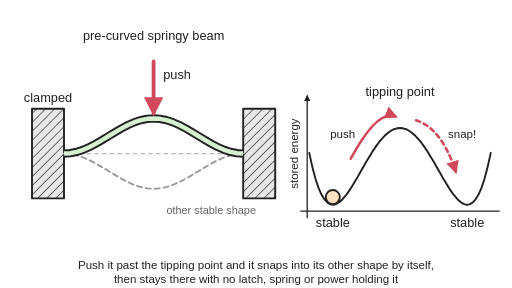
t = 0.00 s
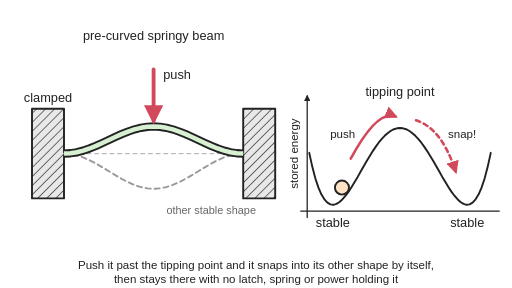
t = 0.99 s
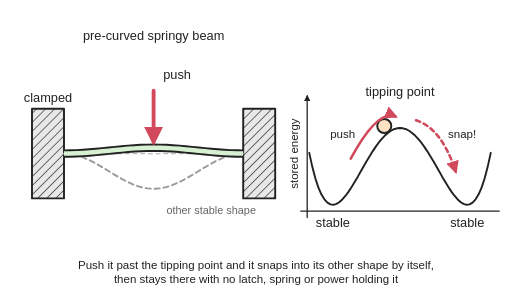
t = 2.00 s
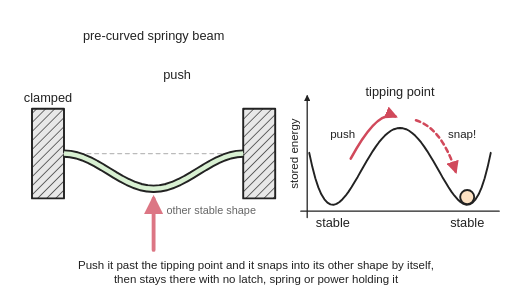
t = 2.93 s
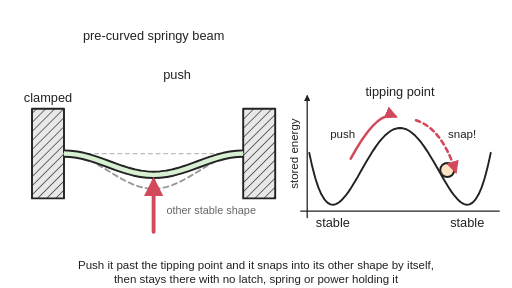
t = 3.97 s
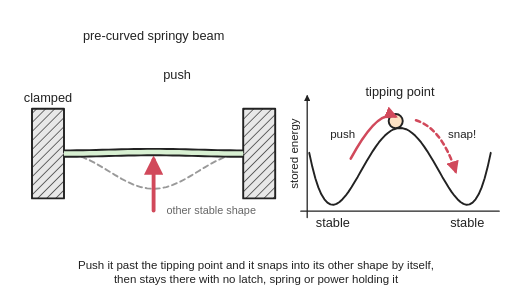
t = 4.99 s

The animated SVG that drew these frames (rendered in a browser with its animation timeline set to each time). Animation: 8 SMIL elements (animate=6,animateTransform=2); one cycle of 6.00 s, repeats indefinitely.

<svg xmlns="http://www.w3.org/2000/svg" viewBox="0 0 800 450" width="800" height="450" role="img">
<title>A bistable compliant mechanism: a pre-curved springy beam clamped at both ends is pushed down until it flattens at its tipping point and then snaps into the opposite curve, shown beside a ball-on-a-hill energy curve with two valleys (the two stable shapes) and one peak; the beam is pushed down and snaps over, then pushed up and snaps back, while the ball climbs the hill and rolls into the other valley.</title>
<rect width="800" height="450" fill="#ffffff"/>
<defs>
<marker id="ah" viewBox="0 0 10 10" refX="8" refY="5" markerWidth="5" markerHeight="5" orient="auto-start-reverse"><path d="M0,0 L10,5 L0,10 z" fill="#d1495b"/></marker>
<marker id="ak" viewBox="0 0 10 10" refX="8" refY="5" markerWidth="5" markerHeight="5" orient="auto-start-reverse"><path d="M0,0 L10,5 L0,10 z" fill="#222"/></marker>
<pattern id="hatch" width="10" height="10" patternUnits="userSpaceOnUse" patternTransform="rotate(45)"><rect width="10" height="10" fill="#e8e8e8"/><line x1="0" y1="0" x2="0" y2="10" stroke="#222" stroke-width="2"/></pattern>
</defs>
<g stroke-linejoin="round" stroke-linecap="round">
<rect x="50" y="170" width="50" height="140" fill="url(#hatch)" stroke="#222" stroke-width="3"/>
<rect x="380" y="170" width="50" height="140" fill="url(#hatch)" stroke="#222" stroke-width="3"/>
<line x1="100" y1="240" x2="380" y2="240" stroke="#bbb" stroke-width="2" stroke-dasharray="6 6"/>
<path d="M100,240 L110,240.7 L120,242.7 L130,246 L140,250.4 L150,255.6 L160,261.4 L170,267.5 L180,273.6 L190,279.4 L200,284.6 L210,289 L220,292.3 L230,294.3 L240,295 L250,294.3 L260,292.3 L270,289 L280,284.6 L290,279.4 L300,273.6 L310,267.5 L320,261.4 L330,255.6 L340,250.4 L350,246 L360,242.7 L370,240.7 L380,240" fill="none" stroke="#999" stroke-width="3" stroke-dasharray="8 6"/>
<path d="M100,240 L110,239.3 L120,237.3 L130,234 L140,229.6 L150,224.4 L160,218.6 L170,212.5 L180,206.4 L190,200.6 L200,195.4 L210,191 L220,187.7 L230,185.7 L240,185 L250,185.7 L260,187.7 L270,191 L280,195.4 L290,200.6 L300,206.4 L310,212.5 L320,218.6 L330,224.4 L340,229.6 L350,234 L360,237.3 L370,239.3 L380,240" fill="none" stroke="#222" stroke-width="13" stroke-linecap="butt"><animate attributeName="d" dur="6s" repeatCount="indefinite" keyTimes="0;0.1;0.38;0.43;0.55;0.83;0.88;1" values="M100,240 L110,239.3 L120,237.3 L130,234 L140,229.6 L150,224.4 L160,218.6 L170,212.5 L180,206.4 L190,200.6 L200,195.4 L210,191 L220,187.7 L230,185.7 L240,185 L250,185.7 L260,187.7 L270,191 L280,195.4 L290,200.6 L300,206.4 L310,212.5 L320,218.6 L330,224.4 L340,229.6 L350,234 L360,237.3 L370,239.3 L380,240;M100,240 L110,239.3 L120,237.3 L130,234 L140,229.6 L150,224.4 L160,218.6 L170,212.5 L180,206.4 L190,200.6 L200,195.4 L210,191 L220,187.7 L230,185.7 L240,185 L250,185.7 L260,187.7 L270,191 L280,195.4 L290,200.6 L300,206.4 L310,212.5 L320,218.6 L330,224.4 L340,229.6 L350,234 L360,237.3 L370,239.3 L380,240;M100,240 L110,240 L120,240 L130,240 L140,240 L150,240 L160,240 L170,240 L180,240 L190,240 L200,240 L210,240 L220,240 L230,240 L240,240 L250,240 L260,240 L270,240 L280,240 L290,240 L300,240 L310,240 L320,240 L330,240 L340,240 L350,240 L360,240 L370,240 L380,240;M100,240 L110,240.7 L120,242.7 L130,246 L140,250.4 L150,255.6 L160,261.4 L170,267.5 L180,273.6 L190,279.4 L200,284.6 L210,289 L220,292.3 L230,294.3 L240,295 L250,294.3 L260,292.3 L270,289 L280,284.6 L290,279.4 L300,273.6 L310,267.5 L320,261.4 L330,255.6 L340,250.4 L350,246 L360,242.7 L370,240.7 L380,240;M100,240 L110,240.7 L120,242.7 L130,246 L140,250.4 L150,255.6 L160,261.4 L170,267.5 L180,273.6 L190,279.4 L200,284.6 L210,289 L220,292.3 L230,294.3 L240,295 L250,294.3 L260,292.3 L270,289 L280,284.6 L290,279.4 L300,273.6 L310,267.5 L320,261.4 L330,255.6 L340,250.4 L350,246 L360,242.7 L370,240.7 L380,240;M100,240 L110,240 L120,240 L130,240 L140,240 L150,240 L160,240 L170,240 L180,240 L190,240 L200,240 L210,240 L220,240 L230,240 L240,240 L250,240 L260,240 L270,240 L280,240 L290,240 L300,240 L310,240 L320,240 L330,240 L340,240 L350,240 L360,240 L370,240 L380,240;M100,240 L110,239.3 L120,237.3 L130,234 L140,229.6 L150,224.4 L160,218.6 L170,212.5 L180,206.4 L190,200.6 L200,195.4 L210,191 L220,187.7 L230,185.7 L240,185 L250,185.7 L260,187.7 L270,191 L280,195.4 L290,200.6 L300,206.4 L310,212.5 L320,218.6 L330,224.4 L340,229.6 L350,234 L360,237.3 L370,239.3 L380,240;M100,240 L110,239.3 L120,237.3 L130,234 L140,229.6 L150,224.4 L160,218.6 L170,212.5 L180,206.4 L190,200.6 L200,195.4 L210,191 L220,187.7 L230,185.7 L240,185 L250,185.7 L260,187.7 L270,191 L280,195.4 L290,200.6 L300,206.4 L310,212.5 L320,218.6 L330,224.4 L340,229.6 L350,234 L360,237.3 L370,239.3 L380,240"/></path>
<path d="M100,240 L110,239.3 L120,237.3 L130,234 L140,229.6 L150,224.4 L160,218.6 L170,212.5 L180,206.4 L190,200.6 L200,195.4 L210,191 L220,187.7 L230,185.7 L240,185 L250,185.7 L260,187.7 L270,191 L280,195.4 L290,200.6 L300,206.4 L310,212.5 L320,218.6 L330,224.4 L340,229.6 L350,234 L360,237.3 L370,239.3 L380,240" fill="none" stroke="#d8f0d2" stroke-width="7" stroke-linecap="butt"><animate attributeName="d" dur="6s" repeatCount="indefinite" keyTimes="0;0.1;0.38;0.43;0.55;0.83;0.88;1" values="M100,240 L110,239.3 L120,237.3 L130,234 L140,229.6 L150,224.4 L160,218.6 L170,212.5 L180,206.4 L190,200.6 L200,195.4 L210,191 L220,187.7 L230,185.7 L240,185 L250,185.7 L260,187.7 L270,191 L280,195.4 L290,200.6 L300,206.4 L310,212.5 L320,218.6 L330,224.4 L340,229.6 L350,234 L360,237.3 L370,239.3 L380,240;M100,240 L110,239.3 L120,237.3 L130,234 L140,229.6 L150,224.4 L160,218.6 L170,212.5 L180,206.4 L190,200.6 L200,195.4 L210,191 L220,187.7 L230,185.7 L240,185 L250,185.7 L260,187.7 L270,191 L280,195.4 L290,200.6 L300,206.4 L310,212.5 L320,218.6 L330,224.4 L340,229.6 L350,234 L360,237.3 L370,239.3 L380,240;M100,240 L110,240 L120,240 L130,240 L140,240 L150,240 L160,240 L170,240 L180,240 L190,240 L200,240 L210,240 L220,240 L230,240 L240,240 L250,240 L260,240 L270,240 L280,240 L290,240 L300,240 L310,240 L320,240 L330,240 L340,240 L350,240 L360,240 L370,240 L380,240;M100,240 L110,240.7 L120,242.7 L130,246 L140,250.4 L150,255.6 L160,261.4 L170,267.5 L180,273.6 L190,279.4 L200,284.6 L210,289 L220,292.3 L230,294.3 L240,295 L250,294.3 L260,292.3 L270,289 L280,284.6 L290,279.4 L300,273.6 L310,267.5 L320,261.4 L330,255.6 L340,250.4 L350,246 L360,242.7 L370,240.7 L380,240;M100,240 L110,240.7 L120,242.7 L130,246 L140,250.4 L150,255.6 L160,261.4 L170,267.5 L180,273.6 L190,279.4 L200,284.6 L210,289 L220,292.3 L230,294.3 L240,295 L250,294.3 L260,292.3 L270,289 L280,284.6 L290,279.4 L300,273.6 L310,267.5 L320,261.4 L330,255.6 L340,250.4 L350,246 L360,242.7 L370,240.7 L380,240;M100,240 L110,240 L120,240 L130,240 L140,240 L150,240 L160,240 L170,240 L180,240 L190,240 L200,240 L210,240 L220,240 L230,240 L240,240 L250,240 L260,240 L270,240 L280,240 L290,240 L300,240 L310,240 L320,240 L330,240 L340,240 L350,240 L360,240 L370,240 L380,240;M100,240 L110,239.3 L120,237.3 L130,234 L140,229.6 L150,224.4 L160,218.6 L170,212.5 L180,206.4 L190,200.6 L200,195.4 L210,191 L220,187.7 L230,185.7 L240,185 L250,185.7 L260,187.7 L270,191 L280,195.4 L290,200.6 L300,206.4 L310,212.5 L320,218.6 L330,224.4 L340,229.6 L350,234 L360,237.3 L370,239.3 L380,240;M100,240 L110,239.3 L120,237.3 L130,234 L140,229.6 L150,224.4 L160,218.6 L170,212.5 L180,206.4 L190,200.6 L200,195.4 L210,191 L220,187.7 L230,185.7 L240,185 L250,185.7 L260,187.7 L270,191 L280,195.4 L290,200.6 L300,206.4 L310,212.5 L320,218.6 L330,224.4 L340,229.6 L350,234 L360,237.3 L370,239.3 L380,240"/></path>
<g><animateTransform attributeName="transform" type="translate" dur="6s" repeatCount="indefinite" keyTimes="0;0.1;0.38;0.43;0.48;0.92;1" values="0 0;0 0;0 55;0 55;0 24;0 0;0 0"/><animate attributeName="opacity" dur="6s" repeatCount="indefinite" keyTimes="0;0.1;0.38;0.43;0.48;0.92;1" values="1;1;1;1;0;0;1"/><line x1="240" y1="96" x2="240" y2="176" stroke="#d1495b" stroke-width="6" marker-end="url(#ah)"/></g>
<g opacity="0"><animateTransform attributeName="transform" type="translate" dur="6s" repeatCount="indefinite" keyTimes="0;0.45;0.5;0.55;0.83;0.88;0.93;1" values="0 26;0 26;0 0;0 0;0 -55;0 -55;0 -24;0 26"/><animate attributeName="opacity" dur="6s" repeatCount="indefinite" keyTimes="0;0.45;0.5;0.55;0.83;0.88;0.93;1" values="0;0;1;1;1;1;0;0"/><line x1="240" y1="384" x2="240" y2="304" stroke="#d1495b" stroke-width="6" marker-end="url(#ah)"/></g>
<line x1="470" y1="330" x2="780" y2="330" stroke="#222" stroke-width="2"/><line x1="480" y1="340" x2="480" y2="150" stroke="#222" stroke-width="2" marker-end="url(#ak)"/>
<path d="M483.2,238.8 L488,260.7 L492.7,278.6 L497.4,292.8 L502.1,303.7 L506.9,311.5 L511.6,316.7 L516.3,319.4 L521,320 L525.8,318.6 L530.5,315.7 L535.2,311.3 L540,305.8 L544.7,299.4 L549.4,292.2 L554.1,284.4 L558.9,276.4 L563.6,268.1 L568.3,259.8 L573,251.6 L577.8,243.7 L582.5,236.1 L587.2,229.1 L591.9,222.6 L596.6,216.9 L601.4,211.8 L606.1,207.7 L610.8,204.3 L615.6,201.9 L620.3,200.5 L625,200 L629.7,200.5 L634.5,201.9 L639.2,204.3 L643.9,207.7 L648.6,211.8 L653.4,216.9 L658.1,222.6 L662.8,229.1 L667.5,236.1 L672.2,243.7 L677,251.6 L681.7,259.8 L686.4,268.1 L691.1,276.4 L695.9,284.4 L700.6,292.2 L705.3,299.4 L710.1,305.8 L714.8,311.3 L719.5,315.7 L724.2,318.6 L729,320 L733.7,319.4 L738.4,316.7 L743.1,311.5 L747.9,303.7 L752.6,292.8 L757.3,278.6 L762,260.7 L766.8,238.8" fill="none" stroke="#222" stroke-width="3"/>
<circle cx="520" cy="308" r="11" fill="#fde2c4" stroke="#222" stroke-width="3"><animate attributeName="cx" dur="6s" repeatCount="indefinite" keyTimes="0;0.1;0.1233;0.1467;0.17;0.1933;0.2167;0.24;0.2633;0.2867;0.31;0.3333;0.3567;0.38;0.3842;0.3883;0.3925;0.3967;0.4008;0.405;0.4092;0.4133;0.4175;0.4217;0.4258;0.43;0.55;0.5733;0.5967;0.62;0.6433;0.6667;0.69;0.7133;0.7367;0.76;0.7833;0.8067;0.83;0.8342;0.8383;0.8425;0.8467;0.8508;0.855;0.8592;0.8633;0.8675;0.8717;0.8758;0.88;1" values="520;520;522.1;528.4;536.3;544.7;553.3;562.1;571.1;580.3;590;600.4;612;625;638;649.6;660;669.7;678.9;687.9;696.7;705.3;713.7;721.6;727.9;730;730;727.9;721.6;713.7;705.3;696.7;687.9;678.9;669.7;660;649.6;638;625;612;600.4;590;580.3;571.1;562.1;553.3;544.7;536.3;528.4;522.1;520;520"/><animate attributeName="cy" dur="6s" repeatCount="indefinite" keyTimes="0;0.1;0.1233;0.1467;0.17;0.1933;0.2167;0.24;0.2633;0.2867;0.31;0.3333;0.3567;0.38;0.3842;0.3883;0.3925;0.3967;0.4008;0.405;0.4092;0.4133;0.4175;0.4217;0.4258;0.43;0.55;0.5733;0.5967;0.62;0.6433;0.6667;0.69;0.7133;0.7367;0.76;0.7833;0.8067;0.83;0.8342;0.8383;0.8425;0.8467;0.8508;0.855;0.8592;0.8633;0.8675;0.8717;0.8758;0.88;1" values="308;308;307;301;290.4;276.9;261.8;246.5;231.6;218.1;206.3;196.9;190.4;188;190.4;196.9;206.3;218.1;231.6;246.5;261.8;276.9;290.4;301;307;308;308;307;301;290.4;276.9;261.8;246.5;231.6;218.1;206.3;196.9;190.4;188;190.4;196.9;206.3;218.1;231.6;246.5;261.8;276.9;290.4;301;307;308;308"/></circle>
<path d="M548,248 Q590,170 618,182" fill="none" stroke="#d1495b" stroke-width="4" marker-end="url(#ah)"/>
<path d="M650,188 Q690,200 712,268" fill="none" stroke="#d1495b" stroke-width="4" stroke-dasharray="7 6" marker-end="url(#ah)"/>
</g>
<g font-family="Arial, Helvetica, sans-serif" font-size="20" fill="#222">
<text x="75" y="160" text-anchor="middle">clamped</text>
<text x="330" y="335" font-size="17" fill="#666" text-anchor="middle">other stable shape</text>
<text x="255" y="124">push</text>
<text x="240" y="62" text-anchor="middle">pre-curved springy beam</text>
<text x="625" y="150" text-anchor="middle">tipping point</text>
<text x="520" y="354" text-anchor="middle">stable</text><text x="730" y="354" text-anchor="middle">stable</text>
<text x="555" y="215" text-anchor="end" font-size="18">push</text><text x="700" y="215" font-size="18">snap!</text>
<text x="466" y="240" text-anchor="middle" transform="rotate(-90 466 240)" font-size="18">stored energy</text>
<text x="400" y="420" text-anchor="middle" font-size="18">Push it past the tipping point and it snaps into its other shape by itself,</text>
<text x="400" y="442" text-anchor="middle" font-size="18">then stays there with no latch, spring or power holding it</text>
</g>
</svg>
